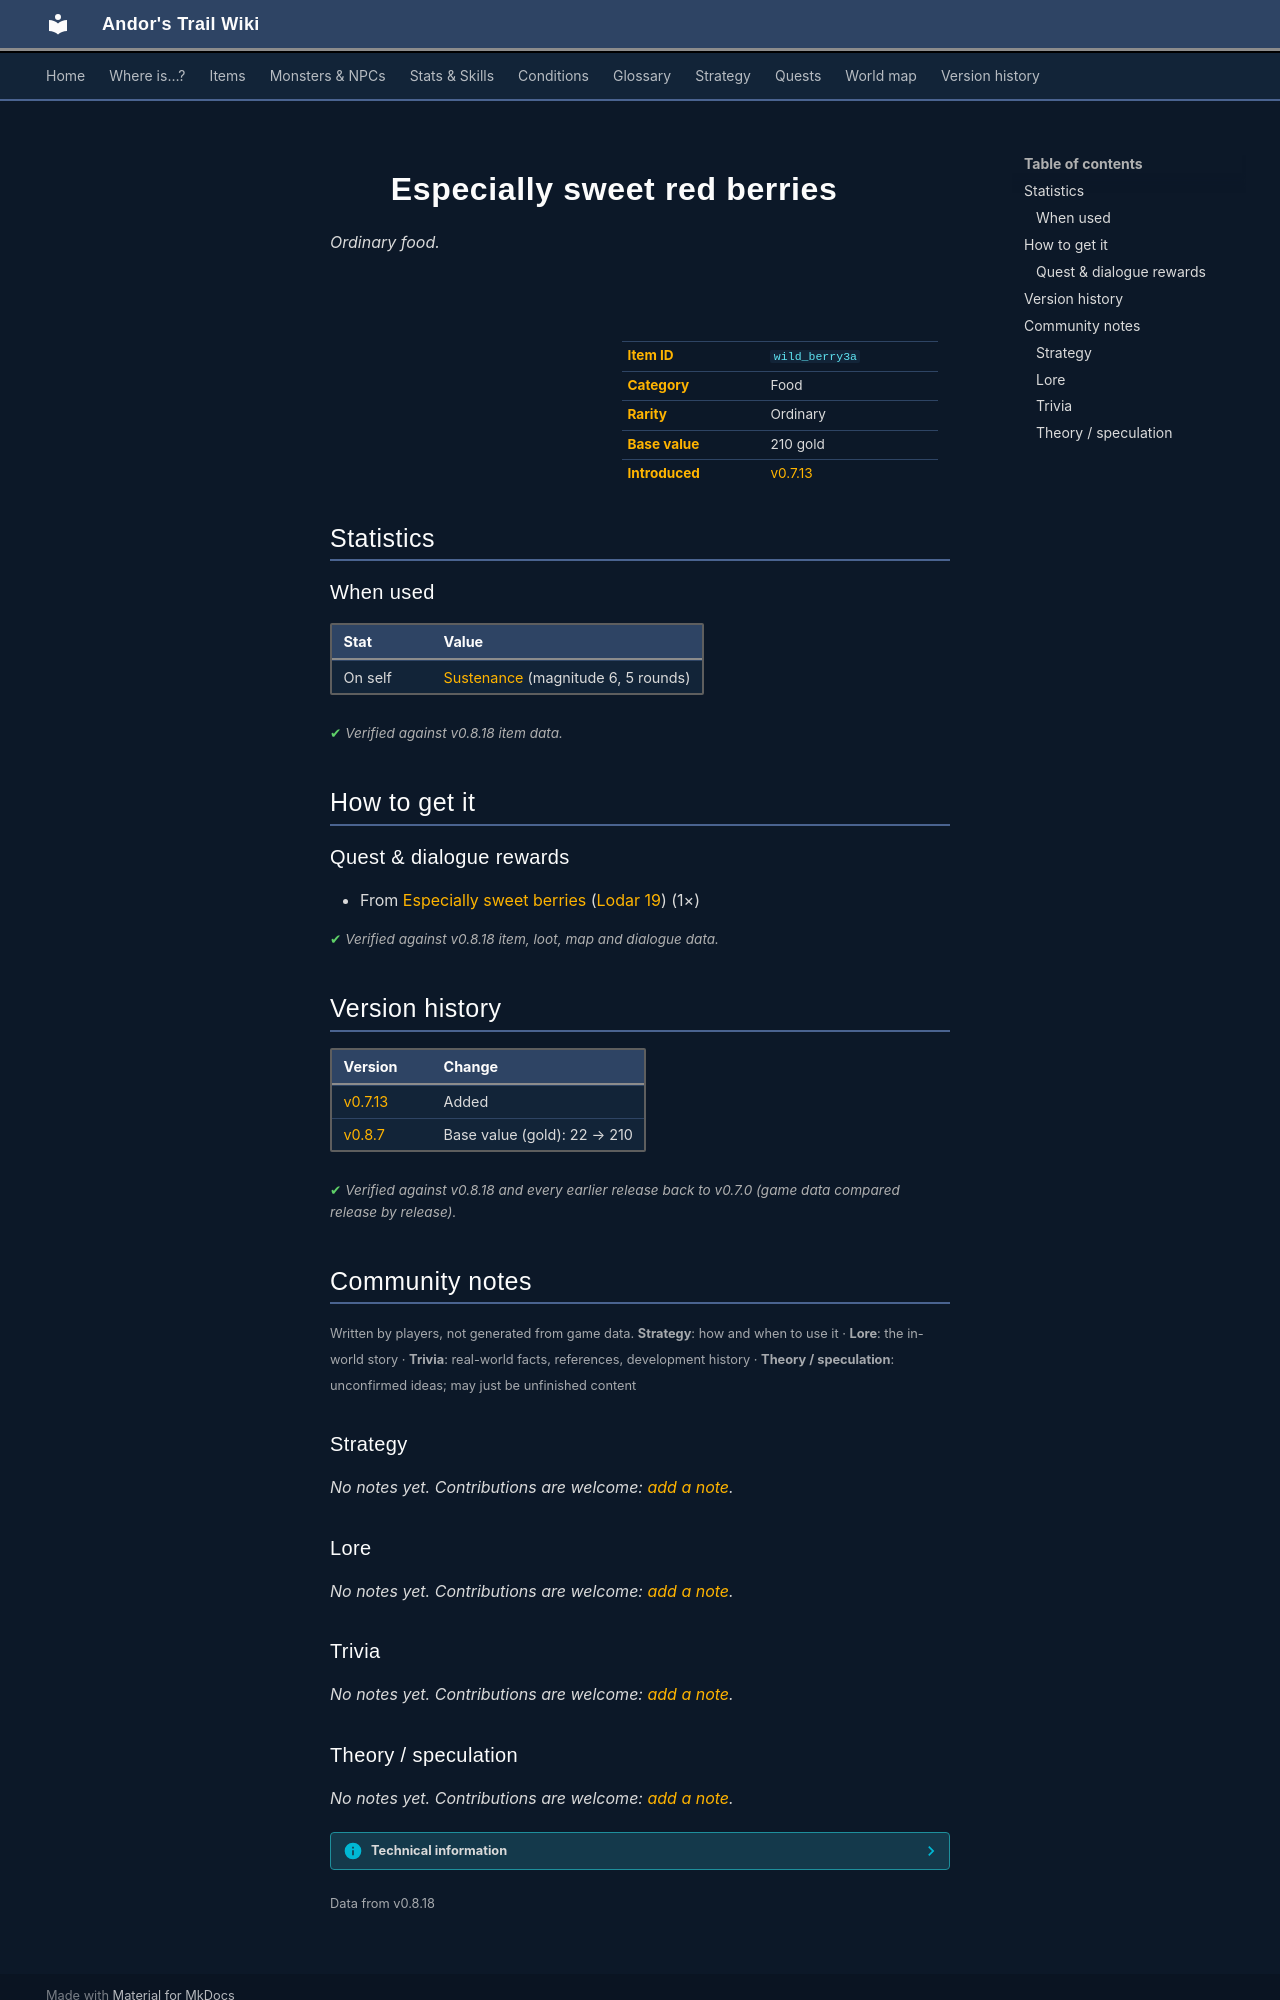

repository: asdfghjkl628/Andor-s-Trail-Wikiiii · page: items/wild_berry3a/index.html · generator: mkdocs

---
description: "Especially sweet red berries is a ordinary food in Andor's Trail. How to get it: quests and dialogue."
---

# ![](../assets/icons/items/items_japozero_484.png){ .sprite } Especially sweet red berries

*Ordinary food.*

<div class="infobox" markdown>

<p class="ib-img"><img class="sprite" src="../../assets/icons/items/items_japozero_484.png" alt=""></p>

| | |
|---|---|
| **Item ID** | `wild_berry3a` |
| **Category** | Food |
| **Rarity** | Ordinary |
| **Base value** | 210 gold |
| **Introduced** | [v0.7.13](../versions/0.7.13.md) |

</div>

## Statistics

### When used

| Stat | Value |
|---|---|
| On self | [Sustenance](../conditions/food.md) (magnitude 6, 5 rounds) |

<p class="verified">Verified against v0.8.18 item data.</p>

## How to get it

### Quest & dialogue rewards

- From [Especially sweet berries](../monsters/wild_berry3.md) ([Lodar 19](../maps/lodar19.md)) (1×)


<p class="verified">Verified against v0.8.18 item, loot, map and dialogue data.</p>


## Version history

| Version | Change |
|---|---|
| [v0.7.13](../versions/0.7.13.md) | Added |
| [v0.8.7](../versions/0.8.7.md) | Base value (gold): 22 → 210 |

<p class="verified">Verified against v0.8.18 and every earlier release back to v0.7.0 (game data compared release by release).</p>


## Community notes

<small>Written by players, not generated from game data. **Strategy**: how and when to use it · **Lore**: the in-world story · **Trivia**: real-world facts, references, development history · **Theory / speculation**: unconfirmed ideas; may just be unfinished content</small>

### Strategy

*No notes yet. Contributions are welcome: [add a note](https://github.com/asdfghjkl628/Andor-s-Trail-Wikiiii/new/main/notes/items?filename=wild_berry3a.md&value=%23%23%20Strategy%0A%0A%3C%21--%20how%20and%20when%20to%20use%20it%20--%3E%0A%0A%23%23%20Lore%0A%0A%3C%21--%20the%20in-world%20story%20--%3E%0A%0A%23%23%20Trivia%0A%0A%3C%21--%20real-world%20facts%2C%20references%2C%20development%20history%20--%3E%0A%0A%23%23%20Theory%20/%20speculation%0A%0A%3C%21--%20unconfirmed%20ideas%3B%20may%20just%20be%20unfinished%20content%20--%3E%0A).*

### Lore

*No notes yet. Contributions are welcome: [add a note](https://github.com/asdfghjkl628/Andor-s-Trail-Wikiiii/new/main/notes/items?filename=wild_berry3a.md&value=%23%23%20Strategy%0A%0A%3C%21--%20how%20and%20when%20to%20use%20it%20--%3E%0A%0A%23%23%20Lore%0A%0A%3C%21--%20the%20in-world%20story%20--%3E%0A%0A%23%23%20Trivia%0A%0A%3C%21--%20real-world%20facts%2C%20references%2C%20development%20history%20--%3E%0A%0A%23%23%20Theory%20/%20speculation%0A%0A%3C%21--%20unconfirmed%20ideas%3B%20may%20just%20be%20unfinished%20content%20--%3E%0A).*

### Trivia

*No notes yet. Contributions are welcome: [add a note](https://github.com/asdfghjkl628/Andor-s-Trail-Wikiiii/new/main/notes/items?filename=wild_berry3a.md&value=%23%23%20Strategy%0A%0A%3C%21--%20how%20and%20when%20to%20use%20it%20--%3E%0A%0A%23%23%20Lore%0A%0A%3C%21--%20the%20in-world%20story%20--%3E%0A%0A%23%23%20Trivia%0A%0A%3C%21--%20real-world%20facts%2C%20references%2C%20development%20history%20--%3E%0A%0A%23%23%20Theory%20/%20speculation%0A%0A%3C%21--%20unconfirmed%20ideas%3B%20may%20just%20be%20unfinished%20content%20--%3E%0A).*
